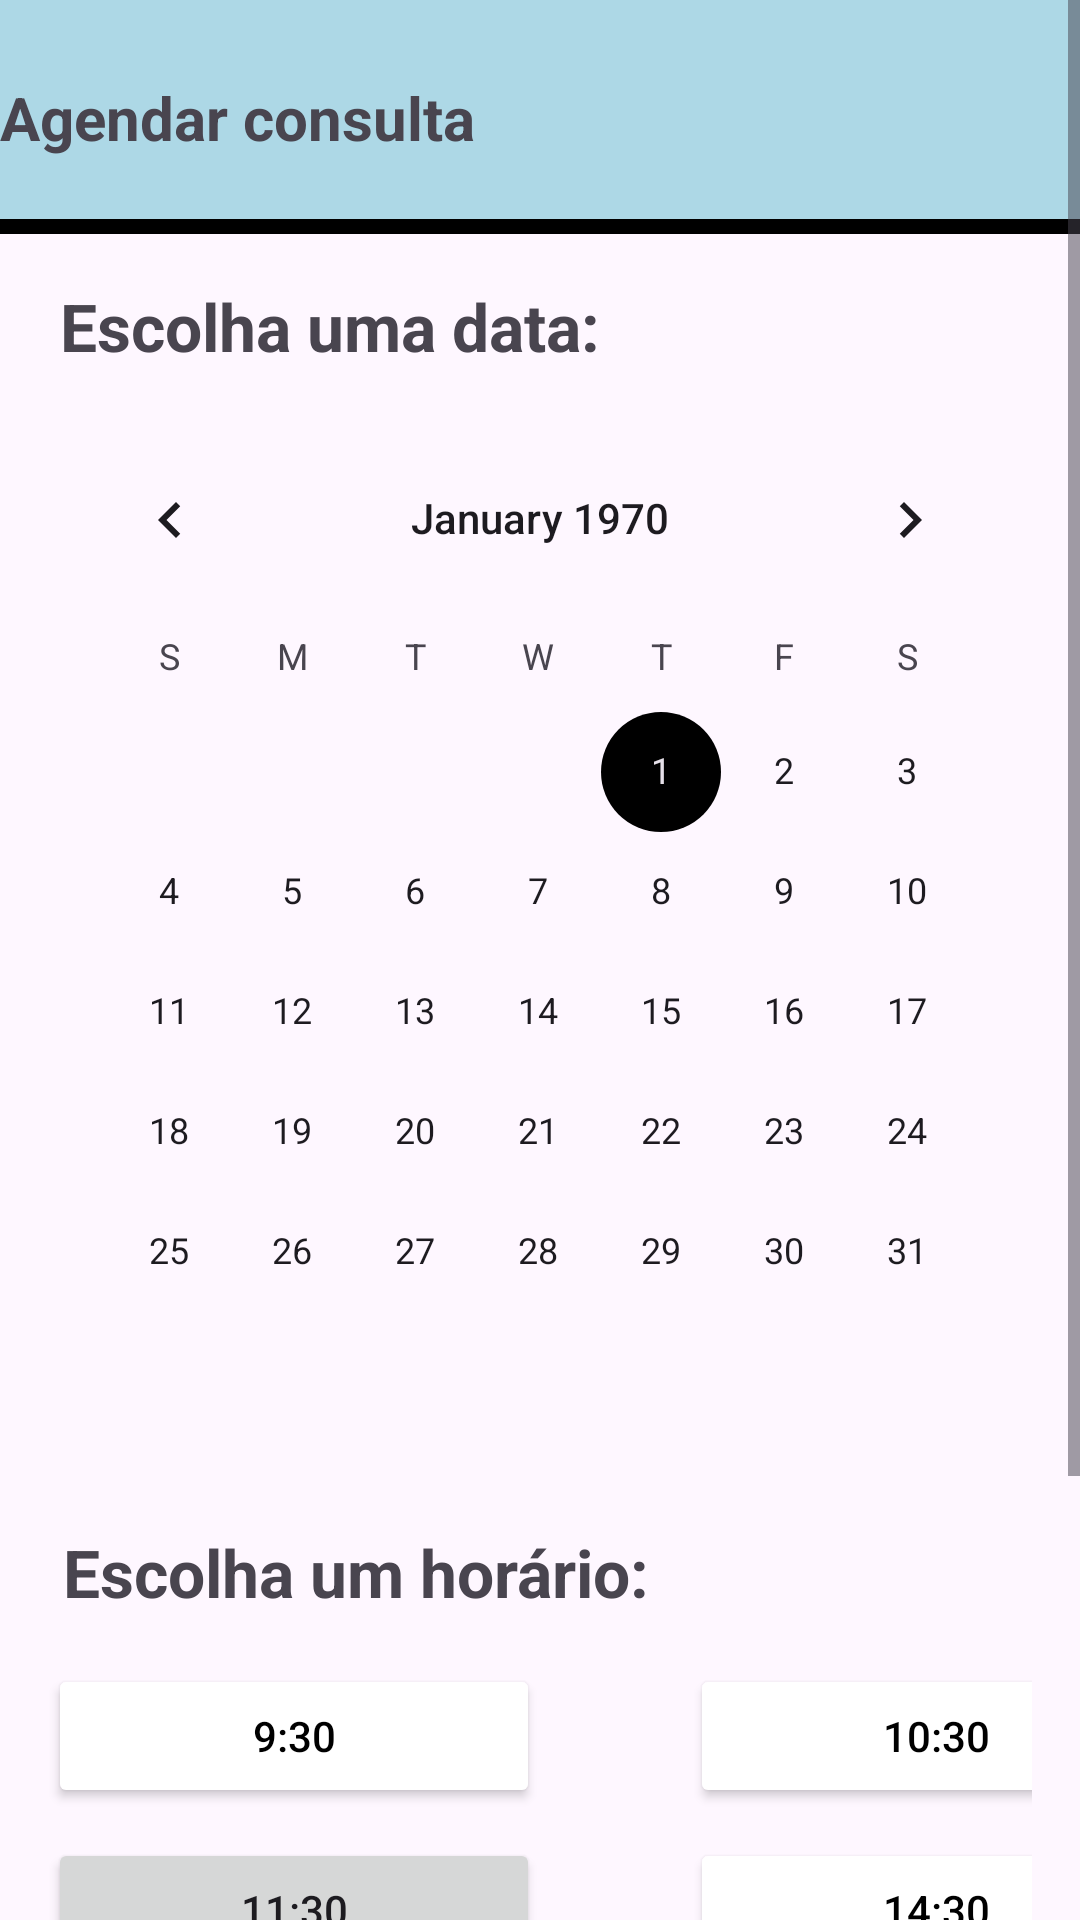

This screen was rendered from an Android layout file. Write that file and the resources it references.
<!-- AndroidManifest.xml: application theme Theme.Atividade4 -->
<!-- res/layout/fragment_agendamento.xml -->
<?xml version="1.0" encoding="utf-8"?>
<ScrollView
    android:id="@+id/scrollViewAgendamento"
    xmlns:android="http://schemas.android.com/apk/res/android"
    xmlns:app="http://schemas.android.com/apk/res-auto"
    xmlns:tools="http://schemas.android.com/tools"
    android:layout_width="match_parent"
    android:layout_height="match_parent"
    tools:context=".AgendamentoFragment">

    <LinearLayout
        android:layout_width="match_parent"
        android:layout_height="wrap_content"
        android:orientation="vertical">

        <androidx.constraintlayout.widget.ConstraintLayout
            android:layout_width="match_parent"
            android:layout_height="78dp"
            android:background="#ADD8E6">

            <ImageView
                android:id="@+id/imageSetavoltar"
                android:layout_width="40dp"
                android:layout_height="40dp"
                android:layout_marginStart="4dp"
                android:scaleType="centerCrop"
                android:src="@drawable/img_voltar"
                app:layout_constraintBottom_toBottomOf="parent"
                app:layout_constraintStart_toStartOf="parent"
                app:layout_constraintTop_toTopOf="parent"
                app:layout_constraintVertical_bias="0.631" />

            <TextView
                android:id="@+id/textViewAgendamento"
                android:layout_width="wrap_content"
                android:layout_height="wrap_content"
                android:layout_marginStart="28dp"
                android:text="Agendar consulta"
                android:textSize="20dp"
                android:textStyle="bold"
                app:layout_constraintBottom_toBottomOf="parent"
                app:layout_constraintStart_toEndOf="@+id/imageperfil"
                app:layout_constraintTop_toTopOf="parent" />

            <View
                android:id="@+id/viewlinha"
                android:layout_width="match_parent"
                android:layout_height="10dp"
                android:background="@color/black"
                app:layout_constraintBottom_toBottomOf="parent"
                app:layout_constraintStart_toStartOf="parent"
                app:layout_constraintTop_toBottomOf="parent" />

        </androidx.constraintlayout.widget.ConstraintLayout>

        <TextView
            android:id="@+id/textviewEscolherData"
            android:layout_width="wrap_content"
            android:layout_height="wrap_content"
            android:layout_marginTop="16dp"
            android:layout_marginStart="20dp"
            android:text="Escolha uma data:"
            android:textStyle="bold"
            android:textSize="22sp" />

        <CalendarView
            android:id="@+id/Calendar"
            android:layout_width="match_parent"
            android:layout_height="wrap_content"
            android:layout_margin="16dp"
            android:elevation="20dp" />

        <TextView
            android:id="@+id/textviewEscolherHorario"
            android:layout_width="wrap_content"
            android:layout_height="wrap_content"
            android:layout_marginTop="16dp"
            android:layout_marginStart="21dp"
            android:text="Escolha um horário:"
            android:textSize="22sp"
            android:textStyle="bold" />


        <GridLayout
            android:id="@+id/GridlayoutHorarios"
            android:layout_width="match_parent"
            android:layout_height="wrap_content"
            android:columnCount="2"
            android:padding="16dp"
            android:rowCount="3">

            <Button
                android:id="@+id/buttonHorario1"
                android:layout_width="164dp"
                android:layout_height="48dp"
                android:layout_marginEnd="50dp"
                android:layout_marginBottom="10dp"
                android:backgroundTint="@color/white"
                android:elevation="10dp"
                android:text="9:30"
                android:textColor="@color/black"

                />


            <Button
                android:id="@+id/buttonHorario2"
                android:layout_width="164dp"
                android:layout_height="48dp"
                android:backgroundTint="@color/white"
                android:elevation="10dp"
                android:text="10:30"
                android:textColor="@color/black" />

            <Button
                android:id="@+id/buttonHorario3"
                android:layout_width="164dp"
                android:layout_height="48dp"
                android:layout_marginBottom="10dp"
                android:elevation="10dp"
                android:text="11:30"

                />


            <Button
                android:id="@+id/buttonHorario4"
                android:layout_width="164dp"
                android:layout_height="48dp"
                android:backgroundTint="@color/white"
                android:elevation="10dp"
                android:text="14:30"
                android:textColor="@color/black" />

            <Button
                android:id="@+id/buttonHorario5"
                android:layout_width="164dp"
                android:layout_height="48dp"
                android:backgroundTint="@color/white"
                android:elevation="10dp"
                android:text="15:30"
                android:textColor="@color/black" />

            <Button
                android:id="@+id/buttonHorario6"
                android:layout_width="164dp"
                android:layout_height="48dp"
                android:backgroundTint="@color/white"
                android:elevation="10dp"
                android:text="16:30"
                android:textColor="@color/black" />

        </GridLayout>

        <Button
            android:id="@+id/buttonSALVAR"
            android:layout_width="221dp"
            android:layout_height="48dp"
            android:text="Salvar"
            android:textColor="@color/black"
            android:layout_marginTop="20dp"
            android:layout_gravity="center_horizontal"
            android:layout_marginBottom="30dp"

            />


    </LinearLayout>
</ScrollView>
<!-- resources referenced by this layout -->
<resources>
  <color name="black">#FF000000</color>
  <color name="white">#FFFFFFFF</color>
  <style name="Theme.Atividade4" parent="Base.Theme.Atividade4" />
  <style name="Base.Theme.Atividade4" parent="Theme.Material3.DayNight.NoActionBar">
  
          <item name="colorPrimary">@color/colorPrimary</item>
          <item name="colorAccent">@color/color_details</item>
  
      </style>
  <!-- not gathered from this repository: default colours our renderer supplied (Android Studio template values) -->
  <color name="colorPrimary">#FF6200EE</color>
</resources>
